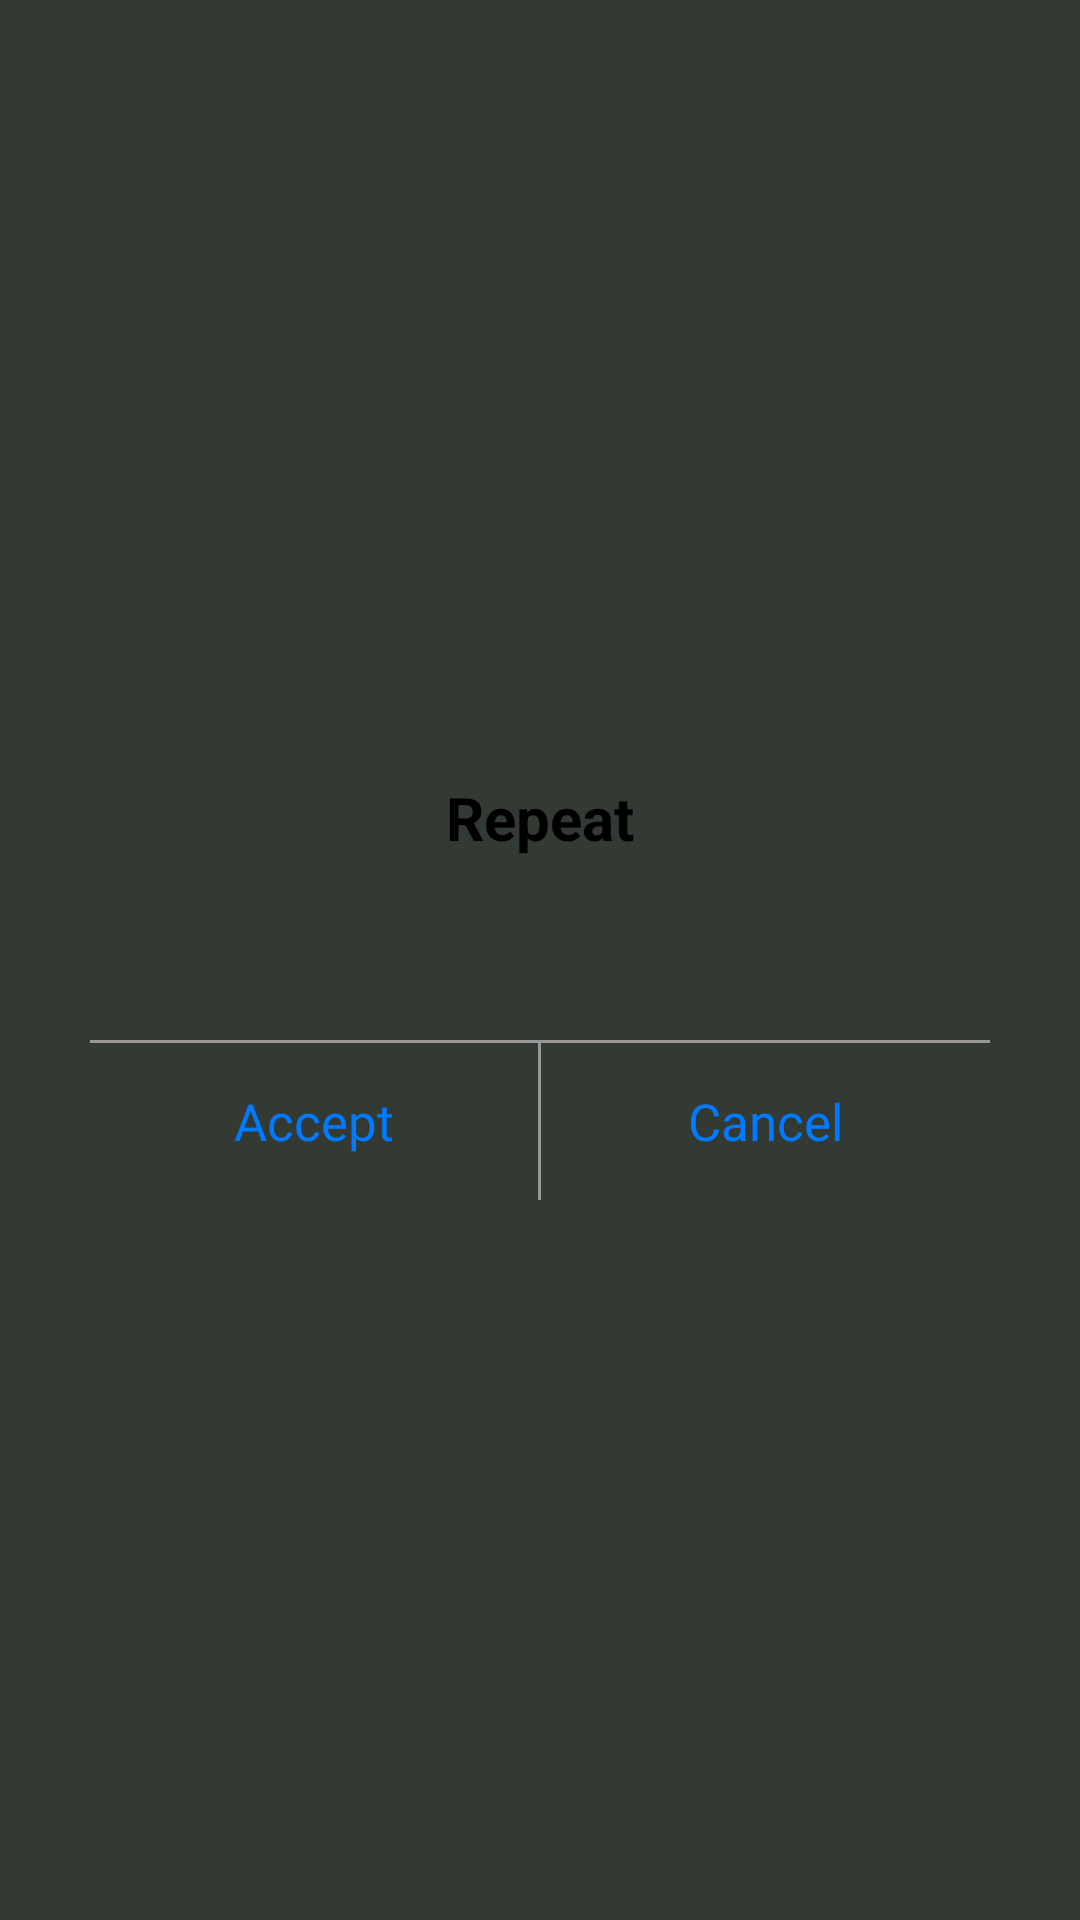

The Android layout XML behind this screen, and the referenced resources:
<!-- AndroidManifest.xml: application theme AppTheme.NoActionBar -->
<!-- res/layout/dialog_setting_repeat.xml -->
<?xml version="1.0" encoding="utf-8"?>
<LinearLayout xmlns:android="http://schemas.android.com/apk/res/android"
    android:layout_width="match_parent"
    android:layout_height="match_parent"
    android:background="@drawable/bg_blur_general"
    android:gravity="center"
    android:orientation="vertical"
    android:paddingLeft="@dimen/padding_distance_30dp"
    android:paddingRight="@dimen/padding_distance_30dp">

    <LinearLayout
        android:layout_width="match_parent"
        android:layout_height="160dp"
        android:background="@drawable/bg_white_radius"
        android:orientation="vertical">

        <TextView
            android:layout_width="wrap_content"
            android:layout_height="wrap_content"
            android:layout_gravity="center_horizontal"
            android:layout_marginTop="18.9dp"
            android:text="Repeat"
            android:textColor="@color/black"
            android:textSize="@dimen/text_size_20"
            android:textStyle="bold" />

        <android.support.v7.widget.RecyclerView
            android:id="@+id/recycler_repeat"
            android:layout_width="match_parent"
            android:layout_height="40dp"
            android:paddingLeft="@dimen/padding_distance_10dp"
            android:paddingRight="@dimen/padding_distance_10dp"
            android:layout_marginTop="@dimen/margin_distance_10dp" />


        <View
            android:layout_width="match_parent"
            android:layout_height="1dp"
            android:layout_marginTop="10.8dp"
            android:background="#979797" />

        <LinearLayout
            android:layout_width="match_parent"
            android:layout_height="0dp"
            android:layout_weight="1"
            android:orientation="horizontal">

            <TextView
                android:id="@+id/tv_accept"
                android:layout_width="0dp"
                android:layout_height="match_parent"
                android:layout_weight="1"
                android:gravity="center"
                android:text="Accept"
                android:textColor="#007aff"
                android:textSize="17sp" />

            <View
                android:layout_width="1dp"
                android:layout_height="match_parent"
                android:background="#979797" />

            <TextView
                android:id="@+id/tv_cancel"
                android:layout_width="0dp"
                android:layout_height="match_parent"
                android:layout_weight="1"
                android:gravity="center"
                android:text="Cancel"
                android:textColor="#007aff"
                android:textSize="17sp" />
        </LinearLayout>
    </LinearLayout>


</LinearLayout>
<!-- resources referenced by this layout -->
<resources>
  <color name="black">#000</color>
  <dimen name="margin_distance_10dp">10dp</dimen>
  <dimen name="padding_distance_10dp">10dp</dimen>
  <dimen name="padding_distance_30dp">30dp</dimen>
  <dimen name="text_size_20">20sp</dimen>
  <!-- drawable bg_blur_general: png bitmap (drawable-hdpi, 28234 bytes) -->
  <style name="AppTheme.NoActionBar">
          <item name="windowActionBar">false</item>
          <item name="windowNoTitle">true</item>
      </style>
</resources>
